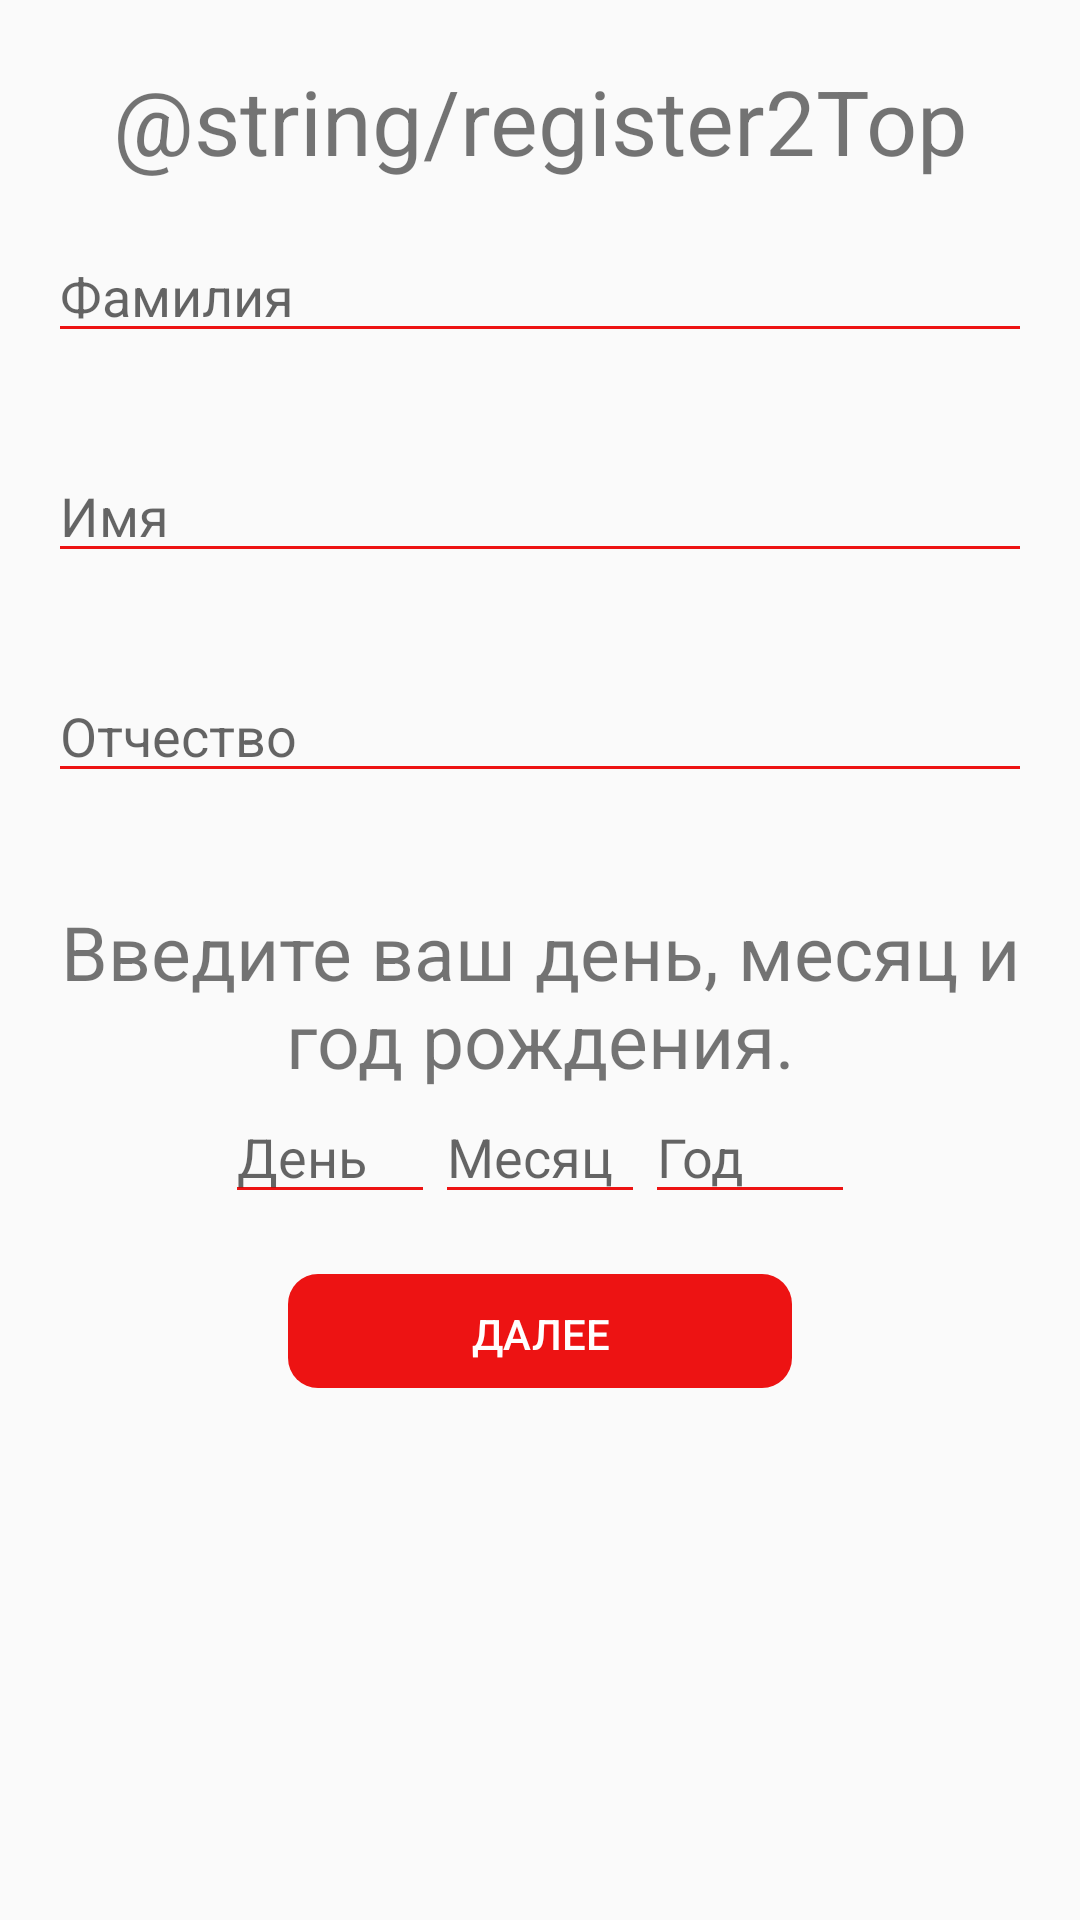

Reconstruct the res/layout file that produces this screen, plus the resources it refers to.
<!-- AndroidManifest.xml: application theme AppTheme -->
<!-- res/layout/fragment_register2.xml -->
<?xml version="1.0" encoding="utf-8"?>
<LinearLayout xmlns:android="http://schemas.android.com/apk/res/android"
    android:layout_width="match_parent"
    android:layout_height="match_parent"
    xmlns:tools="http://schemas.android.com/tools"
    android:orientation="vertical"
    tools:context=".ui.register.RegisterFragment2">

    <TextView
        android:layout_width="match_parent"
        android:layout_height="wrap_content"
        android:layout_marginTop="20dp"
        android:gravity="center"
        android:text="@string/register2Top"
        android:textSize="30sp" />

    <EditText
        android:id="@+id/surname"
        android:layout_width="match_parent"
        android:layout_height="wrap_content"
        android:layout_margin="@dimen/register_text_margin"
        android:hint="@string/surname"
        android:backgroundTint="@color/colorPrimary"
        android:digits="@string/allowed_symbols_name"
        android:maxLength="32"/>

    <EditText
        android:id="@+id/name"
        android:layout_width="match_parent"
        android:layout_height="wrap_content"
        android:layout_margin="@dimen/register_text_margin"
        android:hint="@string/name"
        android:backgroundTint="@color/colorPrimary"
        android:digits="@string/allowed_symbols_name"
        android:maxLength="32"/>

    <EditText
        android:id="@+id/secondSurname"
        android:layout_width="match_parent"
        android:layout_height="wrap_content"
        android:layout_margin="@dimen/register_text_margin"
        android:hint="@string/secondSurname"
        android:backgroundTint="@color/colorPrimary"
        android:digits="@string/allowed_symbols_name"
        android:maxLength="32"/>

    <TextView
        android:layout_width="match_parent"
        android:layout_height="wrap_content"
        android:layout_marginTop="20dp"
        android:gravity="center"
        android:text="Введите ваш день, месяц и год рождения."
        android:textSize="25sp"
        android:backgroundTint="@color/colorPrimary"/>

    <LinearLayout
        android:layout_width="match_parent"
        android:layout_height="wrap_content"
        android:gravity="center_horizontal"
        android:orientation="horizontal">


        <EditText
            android:id="@+id/birthDay"
            android:layout_width="70dp"
            android:layout_height="wrap_content"
            android:layout_margin="0dp"
            android:maxLength="2"
            android:hint="День"
            android:backgroundTint="@color/colorPrimary"
            android:digits="@string/allowed_numbers"
            android:inputType="number"/>

        <EditText
            android:id="@+id/birthMonth"
            android:layout_width="70dp"
            android:layout_height="wrap_content"
            android:layout_margin="0dp"
            android:maxLength="2"
            android:hint="Месяц"
            android:backgroundTint="@color/colorPrimary"
            android:digits="@string/allowed_numbers"
            android:inputType="number"/>

        <EditText
            android:id="@+id/birthYear"
            android:layout_width="70dp"
            android:layout_height="wrap_content"
            android:layout_margin="0dp"
            android:maxLength="4"
            android:hint="Год"
            android:backgroundTint="@color/colorPrimary"
            android:digits="@string/allowed_numbers"
            android:inputType="number"/>
    </LinearLayout>

    <Button
        android:id="@+id/register_button2"
        style="@style/ButtonStyle"
        android:layout_width="wrap_content"
        android:layout_height="wrap_content"
        android:paddingLeft="65dp"
        android:paddingRight="65dp"
        android:layout_gravity="center_horizontal"
        android:layout_margin="@dimen/register_text_margin"
        android:text="@string/register" />

</LinearLayout>
<!-- resources referenced by this layout -->
<resources>
  <color name="colorPrimary">#ed1313</color>
  <dimen name="register_text_margin">16dp</dimen>
  <string name="allowed_numbers">0123456789</string>
  <string name="allowed_symbols_name">abcdefghijklmnopqrstuvwxyzABCDEFGHIJKLMNOPQRSTUVWXYZАБВГДЕЁЖЗИЙКЛМНОПРСТУФХЦЧШЩЪЫЬЭЮЯабвгдеёжзийклмнопрстуфхцчшщъыьэюя-_ </string>
  <string name="name">Имя</string>
  <string name="register">Далее</string>
  <string name="secondSurname">Отчество</string>
  <string name="surname">Фамилия</string>
  <style name="ButtonStyle" parent="@style/Widget.AppCompat.Button.Colored">
          <item name="android:background">@drawable/share_button</item>
          <item name="android:textColor">@color/white</item>
          <item name="android:focusable">true</item>
          <item name="android:clickable">true</item>
          <item name="android:stateListAnimator" tools:targetApi="lollipop">@animator/button_animation</item>
          <item name="android:paddingLeft">10dp</item>
          <item name="android:paddingRight">10dp</item>
      </style>
  <style name="AppTheme" parent="Theme.AppCompat.Light.DarkActionBar">
          
          <item name="colorPrimary">@color/colorPrimary</item>
          <item name="colorPrimaryDark">@color/colorPrimaryDark</item>
          <item name="colorAccent">@color/colorAccent</item>
      </style>
  <!-- drawable share_button (drawable) -->
  <?xml version="1.0" encoding="utf-8"?>
  <inset xmlns:android="http://schemas.android.com/apk/res/android"
      xmlns:tools="http://schemas.android.com/tools"
      android:insetBottom="6dp"
      android:insetLeft="4dp"
      android:insetRight="4dp"
      android:insetTop="4dp">
      <ripple android:color="?attr/colorControlHighlight"
          tools:targetApi="lollipop">
          <item>
              <shape android:shape="rectangle"
                  android:tint="@color/colorPrimary">
                  <corners android:radius="10dp"/>
                  <solid android:color="@color/colorPrimaryDark"/>
                  <padding android:top="9dp"></padding>
                  <padding android:bottom="7dp"></padding>
              </shape>
          </item>
      </ripple>
  </inset>
  <color name="white">#FFFFFF</color>
  <color name="colorPrimaryDark">#b30000</color>
  <color name="colorAccent">#03DAC5</color>
</resources>
